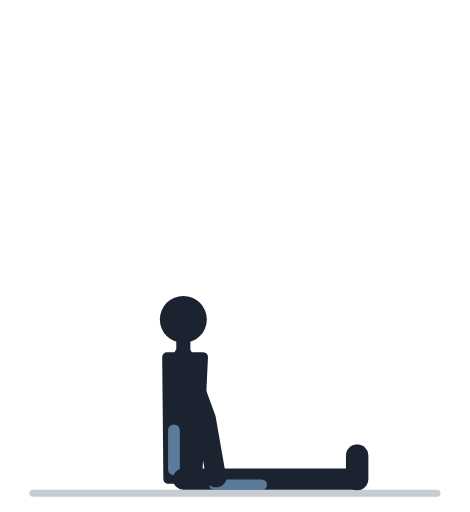
t = 0.00 s
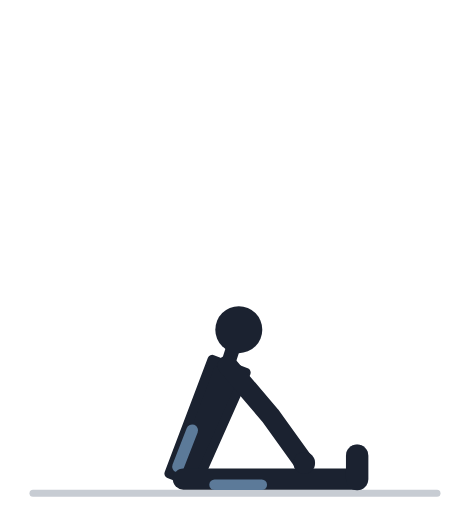
t = 0.57 s
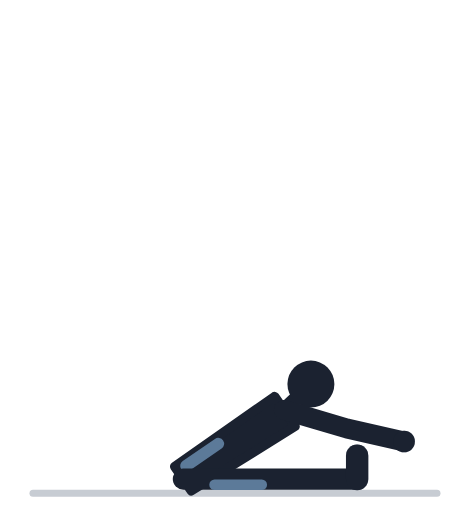
t = 1.13 s
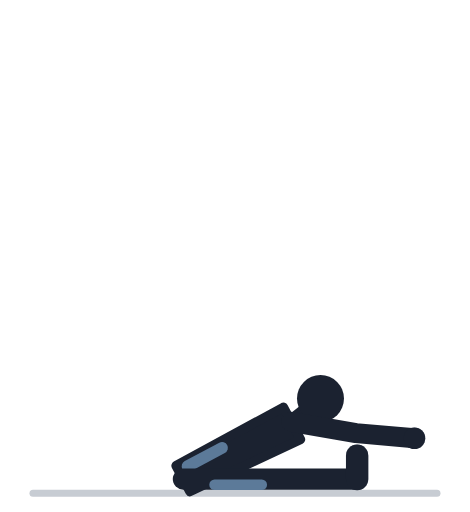
t = 1.70 s
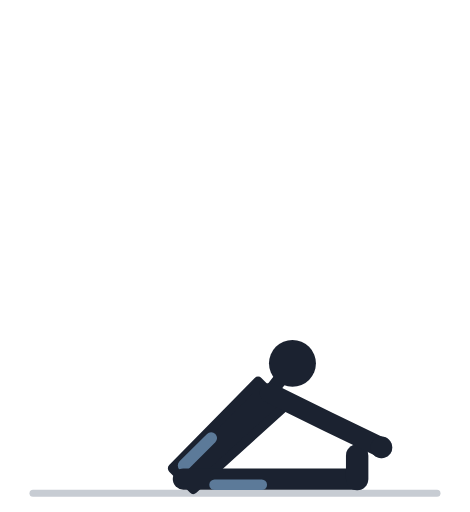
t = 2.27 s
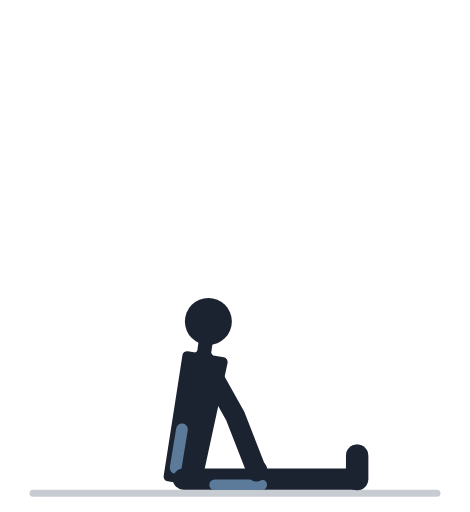
t = 2.83 s

The animated SVG that drew these frames (rendered in a browser with its animation timeline set to each time). Animation: 17 SMIL elements (animate=17); one cycle of 3.40 s, repeats indefinitely.

<svg xmlns="http://www.w3.org/2000/svg" viewBox="0 -18 200 218" role="img"><title>Наклон к ногам сидя: анимация</title><line x1="14" y1="192" x2="186" y2="192" stroke="#C7CCD3" stroke-width="3" stroke-linecap="round"/><polyline points="78.0,186.0 116.0,186.0 152.0,186.0" fill="none" stroke="#9AA2AF" stroke-width="8" stroke-linecap="round" stroke-linejoin="round" /><line x1="152.0" y1="186.0" x2="152.0" y2="176.0" stroke="#9AA2AF" stroke-width="9.5" stroke-linecap="round" /><polyline points="78.0,134.0 87.6,160.3 91.9,184.9" fill="none" stroke="#9AA2AF" stroke-width="7.5" stroke-linecap="round" stroke-linejoin="round"><animate attributeName="points" values="78.0,134.0 87.6,160.3 91.9,184.9;79.0,134.0 89.0,160.1 93.9,184.7;81.8,134.1 93.2,159.7 99.6,183.9;86.2,134.7 99.7,159.2 108.6,182.5;91.9,135.9 108.0,158.8 120.0,180.7;98.3,138.1 117.1,158.9 132.4,178.6;104.8,141.4 126.2,159.4 144.7,176.3;110.7,145.6 134.4,160.5 155.4,174.1;115.7,150.2 141.1,162.0 164.0,172.1;119.5,154.6 146.0,163.7 170.0,170.5;122.0,158.3 149.2,165.1 173.8,169.5;123.5,160.7 150.9,166.1 175.8,168.8;123.9,161.6 151.5,166.4 176.4,168.6;123.9,161.6 151.5,166.4 176.4,168.6;123.5,160.7 150.9,166.1 175.8,168.8;122.0,158.3 149.2,165.1 173.8,169.5;119.5,154.6 146.0,163.7 170.0,170.5;115.7,150.2 141.1,162.0 164.0,172.1;110.7,145.6 134.4,160.5 155.4,174.1;104.8,141.4 126.2,159.4 144.7,176.3;98.3,138.1 117.1,158.9 132.4,178.6;91.9,135.9 108.0,158.8 120.0,180.7;86.2,134.7 99.7,159.2 108.6,182.5;81.8,134.1 93.2,159.7 99.6,183.9;79.0,134.0 89.0,160.1 93.9,184.7;78.0,134.0 87.6,160.3 91.9,184.9;78.0,134.0 87.6,160.3 91.9,184.9" keyTimes="0.000;0.035;0.070;0.105;0.140;0.175;0.210;0.245;0.280;0.315;0.350;0.385;0.420;0.520;0.555;0.590;0.625;0.660;0.695;0.730;0.765;0.800;0.835;0.870;0.905;0.940;1.000" dur="3.4s" repeatCount="indefinite" /></polyline><circle cx="91.9" cy="184.9" r="4.6" fill="#9AA2AF"><animate attributeName="cx" values="91.9;93.9;99.6;108.6;120.0;132.4;144.7;155.4;164.0;170.0;173.8;175.8;176.4;176.4;175.8;173.8;170.0;164.0;155.4;144.7;132.4;120.0;108.6;99.6;93.9;91.9;91.9" keyTimes="0.000;0.035;0.070;0.105;0.140;0.175;0.210;0.245;0.280;0.315;0.350;0.385;0.420;0.520;0.555;0.590;0.625;0.660;0.695;0.730;0.765;0.800;0.835;0.870;0.905;0.940;1.000" dur="3.4s" repeatCount="indefinite" /><animate attributeName="cy" values="184.9;184.7;183.9;182.5;180.7;178.6;176.3;174.1;172.1;170.5;169.5;168.8;168.6;168.6;168.8;169.5;170.5;172.1;174.1;176.3;178.6;180.7;182.5;183.9;184.7;184.9;184.9" keyTimes="0.000;0.035;0.070;0.105;0.140;0.175;0.210;0.245;0.280;0.315;0.350;0.385;0.420;0.520;0.555;0.590;0.625;0.660;0.695;0.730;0.765;0.800;0.835;0.870;0.905;0.940;1.000" dur="3.4s" repeatCount="indefinite" /></circle><polygon points="84.0,186.0 86.5,134.0 71.0,134.0 71.5,186.0" fill="#1B2230" stroke="#1B2230" stroke-width="4" stroke-linejoin="round"><animate attributeName="points" values="84.0,186.0 86.5,134.0 71.0,134.0 71.5,186.0;84.0,186.1 87.5,134.2 72.0,133.9 71.5,185.9;84.0,186.4 90.2,134.8 74.8,133.6 71.5,185.5;83.9,186.9 94.6,136.0 79.3,133.5 71.6,185.0;83.8,187.6 100.1,138.2 85.2,134.0 71.7,184.3;83.5,188.3 106.1,141.4 91.9,135.4 72.0,183.5;83.1,189.1 112.1,145.8 98.8,137.8 72.4,182.7;82.7,189.8 117.3,151.0 105.3,141.2 73.0,181.9;82.1,190.4 121.6,156.4 110.9,145.1 73.5,181.3;81.6,190.8 124.6,161.4 115.3,149.1 74.1,180.8;81.2,191.1 126.5,165.5 118.3,152.4 74.5,180.5;80.9,191.2 127.6,168.2 120.1,154.6 74.8,180.3;80.8,191.3 127.9,169.1 120.6,155.4 74.9,180.3;80.8,191.3 127.9,169.1 120.6,155.4 74.9,180.3;80.9,191.2 127.6,168.2 120.1,154.6 74.8,180.3;81.2,191.1 126.5,165.5 118.3,152.4 74.5,180.5;81.6,190.8 124.6,161.4 115.3,149.1 74.1,180.8;82.1,190.4 121.6,156.4 110.9,145.1 73.5,181.3;82.7,189.8 117.3,151.0 105.3,141.2 73.0,181.9;83.1,189.1 112.1,145.8 98.8,137.8 72.4,182.7;83.5,188.3 106.1,141.4 91.9,135.4 72.0,183.5;83.8,187.6 100.1,138.2 85.2,134.0 71.7,184.3;83.9,186.9 94.6,136.0 79.3,133.5 71.6,185.0;84.0,186.4 90.2,134.8 74.8,133.6 71.5,185.5;84.0,186.1 87.5,134.2 72.0,133.9 71.5,185.9;84.0,186.0 86.5,134.0 71.0,134.0 71.5,186.0;84.0,186.0 86.5,134.0 71.0,134.0 71.5,186.0" keyTimes="0.000;0.035;0.070;0.105;0.140;0.175;0.210;0.245;0.280;0.315;0.350;0.385;0.420;0.520;0.555;0.590;0.625;0.660;0.695;0.730;0.765;0.800;0.835;0.870;0.905;0.940;1.000" dur="3.4s" repeatCount="indefinite" /></polygon><line x1="78.0" y1="134.0" x2="78.0" y2="125.2" stroke="#1B2230" stroke-width="6" stroke-linecap="round"><animate attributeName="x1" values="78.0;79.0;81.8;86.2;91.9;98.3;104.8;110.7;115.7;119.5;122.0;123.5;123.9;123.9;123.5;122.0;119.5;115.7;110.7;104.8;98.3;91.9;86.2;81.8;79.0;78.0;78.0" keyTimes="0.000;0.035;0.070;0.105;0.140;0.175;0.210;0.245;0.280;0.315;0.350;0.385;0.420;0.520;0.555;0.590;0.625;0.660;0.695;0.730;0.765;0.800;0.835;0.870;0.905;0.940;1.000" dur="3.4s" repeatCount="indefinite" /><animate attributeName="y1" values="134.0;134.0;134.1;134.7;135.9;138.1;141.4;145.6;150.2;154.6;158.3;160.7;161.6;161.6;160.7;158.3;154.6;150.2;145.6;141.4;138.1;135.9;134.7;134.1;134.0;134.0;134.0" keyTimes="0.000;0.035;0.070;0.105;0.140;0.175;0.210;0.245;0.280;0.315;0.350;0.385;0.420;0.520;0.555;0.590;0.625;0.660;0.695;0.730;0.765;0.800;0.835;0.870;0.905;0.940;1.000" dur="3.4s" repeatCount="indefinite" /><animate attributeName="x2" values="78.0;79.1;82.3;87.4;93.9;101.2;108.6;115.5;121.2;125.6;128.5;130.2;130.8;130.8;130.2;128.5;125.6;121.2;115.5;108.6;101.2;93.9;87.4;82.3;79.1;78.0;78.0" keyTimes="0.000;0.035;0.070;0.105;0.140;0.175;0.210;0.245;0.280;0.315;0.350;0.385;0.420;0.520;0.555;0.590;0.625;0.660;0.695;0.730;0.765;0.800;0.835;0.870;0.905;0.940;1.000" dur="3.4s" repeatCount="indefinite" /><animate attributeName="y2" values="125.2;125.2;125.4;125.9;127.3;129.8;133.5;138.2;143.4;148.4;152.5;155.2;156.2;156.2;155.2;152.5;148.4;143.4;138.2;133.5;129.8;127.3;125.9;125.4;125.2;125.2;125.2" keyTimes="0.000;0.035;0.070;0.105;0.140;0.175;0.210;0.245;0.280;0.315;0.350;0.385;0.420;0.520;0.555;0.590;0.625;0.660;0.695;0.730;0.765;0.800;0.835;0.870;0.905;0.940;1.000" dur="3.4s" repeatCount="indefinite" /></line><circle cx="78.0" cy="118.0" r="10" fill="#1B2230"><animate attributeName="cx" values="78.0;79.2;82.7;88.3;95.5;103.5;111.7;119.3;125.7;130.6;133.9;135.8;136.4;136.4;135.8;133.9;130.6;125.7;119.3;111.7;103.5;95.5;88.3;82.7;79.2;78.0;78.0" keyTimes="0.000;0.035;0.070;0.105;0.140;0.175;0.210;0.245;0.280;0.315;0.350;0.385;0.420;0.520;0.555;0.590;0.625;0.660;0.695;0.730;0.765;0.800;0.835;0.870;0.905;0.940;1.000" dur="3.4s" repeatCount="indefinite" /><animate attributeName="cy" values="118.0;118.0;118.2;118.8;120.3;123.0;127.1;132.2;137.8;143.2;147.7;150.7;151.7;151.7;150.7;147.7;143.2;137.8;132.2;127.1;123.0;120.3;118.8;118.2;118.0;118.0;118.0" keyTimes="0.000;0.035;0.070;0.105;0.140;0.175;0.210;0.245;0.280;0.315;0.350;0.385;0.420;0.520;0.555;0.590;0.625;0.660;0.695;0.730;0.765;0.800;0.835;0.870;0.905;0.940;1.000" dur="3.4s" repeatCount="indefinite" /></circle><line x1="74.0" y1="181.8" x2="74.0" y2="165.2" stroke="#5C7A99" stroke-width="5" stroke-linecap="round"><animate attributeName="x1" values="74.0;74.1;74.3;74.7;75.3;75.9;76.7;77.5;78.3;78.9;79.4;79.7;79.8;79.8;79.7;79.4;78.9;78.3;77.5;76.7;75.9;75.3;74.7;74.3;74.1;74.0;74.0" keyTimes="0.000;0.035;0.070;0.105;0.140;0.175;0.210;0.245;0.280;0.315;0.350;0.385;0.420;0.520;0.555;0.590;0.625;0.660;0.695;0.730;0.765;0.800;0.835;0.870;0.905;0.940;1.000" dur="3.4s" repeatCount="indefinite" /><animate attributeName="y1" values="181.8;181.8;181.6;181.3;180.9;180.6;180.4;180.2;180.2;180.3;180.4;180.5;180.5;180.5;180.5;180.4;180.3;180.2;180.2;180.4;180.6;180.9;181.3;181.6;181.8;181.8;181.8" keyTimes="0.000;0.035;0.070;0.105;0.140;0.175;0.210;0.245;0.280;0.315;0.350;0.385;0.420;0.520;0.555;0.590;0.625;0.660;0.695;0.730;0.765;0.800;0.835;0.870;0.905;0.940;1.000" dur="3.4s" repeatCount="indefinite" /><animate attributeName="x2" values="74.0;74.4;75.5;77.3;79.7;82.4;85.3;88.0;90.3;92.2;93.5;94.2;94.5;94.5;94.2;93.5;92.2;90.3;88.0;85.3;82.4;79.7;77.3;75.5;74.4;74.0;74.0" keyTimes="0.000;0.035;0.070;0.105;0.140;0.175;0.210;0.245;0.280;0.315;0.350;0.385;0.420;0.520;0.555;0.590;0.625;0.660;0.695;0.730;0.765;0.800;0.835;0.870;0.905;0.940;1.000" dur="3.4s" repeatCount="indefinite" /><animate attributeName="y2" values="165.2;165.1;165.0;164.8;164.9;165.3;166.1;167.3;168.8;170.3;171.5;172.4;172.7;172.7;172.4;171.5;170.3;168.8;167.3;166.1;165.3;164.9;164.8;165.0;165.1;165.2;165.2" keyTimes="0.000;0.035;0.070;0.105;0.140;0.175;0.210;0.245;0.280;0.315;0.350;0.385;0.420;0.520;0.555;0.590;0.625;0.660;0.695;0.730;0.765;0.800;0.835;0.870;0.905;0.940;1.000" dur="3.4s" repeatCount="indefinite" /></line><polyline points="78.0,186.0 116.0,186.0 152.0,186.0" fill="none" stroke="#1B2230" stroke-width="9" stroke-linecap="round" stroke-linejoin="round" /><line x1="152.0" y1="186.0" x2="152.0" y2="176.0" stroke="#1B2230" stroke-width="9.5" stroke-linecap="round" /><line x1="91.3" y1="188.4" x2="111.4" y2="188.4" stroke="#5C7A99" stroke-width="4.5" stroke-linecap="round" /><polyline points="78.0,134.0 87.6,160.3 91.9,184.9" fill="none" stroke="#1B2230" stroke-width="8.5" stroke-linecap="round" stroke-linejoin="round"><animate attributeName="points" values="78.0,134.0 87.6,160.3 91.9,184.9;79.0,134.0 89.0,160.1 93.9,184.7;81.8,134.1 93.2,159.7 99.6,183.9;86.2,134.7 99.7,159.2 108.6,182.5;91.9,135.9 108.0,158.8 120.0,180.7;98.3,138.1 117.1,158.9 132.4,178.6;104.8,141.4 126.2,159.4 144.7,176.3;110.7,145.6 134.4,160.5 155.4,174.1;115.7,150.2 141.1,162.0 164.0,172.1;119.5,154.6 146.0,163.7 170.0,170.5;122.0,158.3 149.2,165.1 173.8,169.5;123.5,160.7 150.9,166.1 175.8,168.8;123.9,161.6 151.5,166.4 176.4,168.6;123.9,161.6 151.5,166.4 176.4,168.6;123.5,160.7 150.9,166.1 175.8,168.8;122.0,158.3 149.2,165.1 173.8,169.5;119.5,154.6 146.0,163.7 170.0,170.5;115.7,150.2 141.1,162.0 164.0,172.1;110.7,145.6 134.4,160.5 155.4,174.1;104.8,141.4 126.2,159.4 144.7,176.3;98.3,138.1 117.1,158.9 132.4,178.6;91.9,135.9 108.0,158.8 120.0,180.7;86.2,134.7 99.7,159.2 108.6,182.5;81.8,134.1 93.2,159.7 99.6,183.9;79.0,134.0 89.0,160.1 93.9,184.7;78.0,134.0 87.6,160.3 91.9,184.9;78.0,134.0 87.6,160.3 91.9,184.9" keyTimes="0.000;0.035;0.070;0.105;0.140;0.175;0.210;0.245;0.280;0.315;0.350;0.385;0.420;0.520;0.555;0.590;0.625;0.660;0.695;0.730;0.765;0.800;0.835;0.870;0.905;0.940;1.000" dur="3.4s" repeatCount="indefinite" /></polyline><circle cx="91.9" cy="184.9" r="4.6" fill="#1B2230"><animate attributeName="cx" values="91.9;93.9;99.6;108.6;120.0;132.4;144.7;155.4;164.0;170.0;173.8;175.8;176.4;176.4;175.8;173.8;170.0;164.0;155.4;144.7;132.4;120.0;108.6;99.6;93.9;91.9;91.9" keyTimes="0.000;0.035;0.070;0.105;0.140;0.175;0.210;0.245;0.280;0.315;0.350;0.385;0.420;0.520;0.555;0.590;0.625;0.660;0.695;0.730;0.765;0.800;0.835;0.870;0.905;0.940;1.000" dur="3.4s" repeatCount="indefinite" /><animate attributeName="cy" values="184.9;184.7;183.9;182.5;180.7;178.6;176.3;174.1;172.1;170.5;169.5;168.8;168.6;168.6;168.8;169.5;170.5;172.1;174.1;176.3;178.6;180.7;182.5;183.9;184.7;184.9;184.9" keyTimes="0.000;0.035;0.070;0.105;0.140;0.175;0.210;0.245;0.280;0.315;0.350;0.385;0.420;0.520;0.555;0.590;0.625;0.660;0.695;0.730;0.765;0.800;0.835;0.870;0.905;0.940;1.000" dur="3.4s" repeatCount="indefinite" /></circle></svg>
